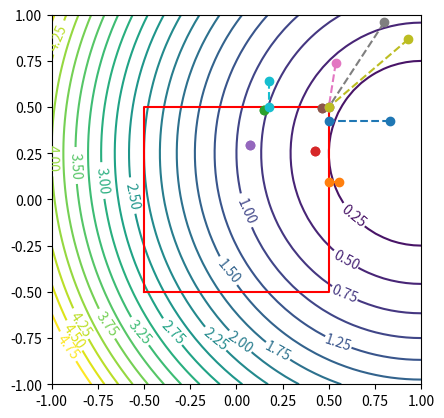
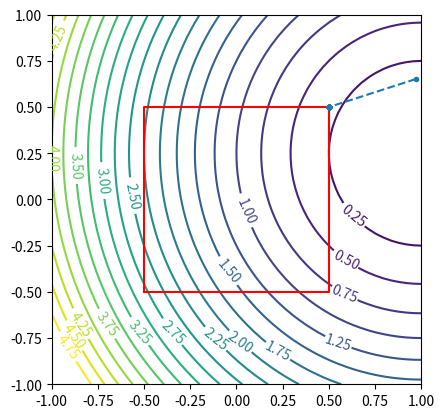
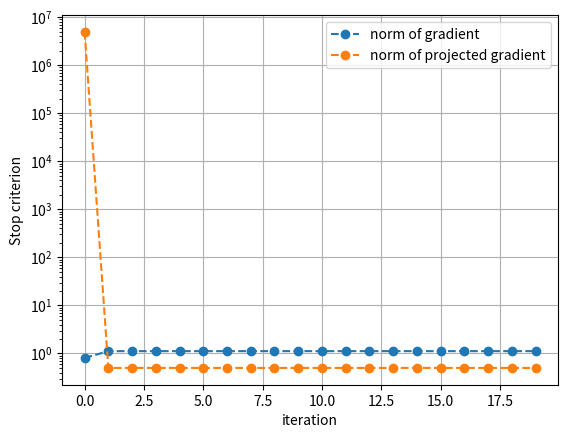
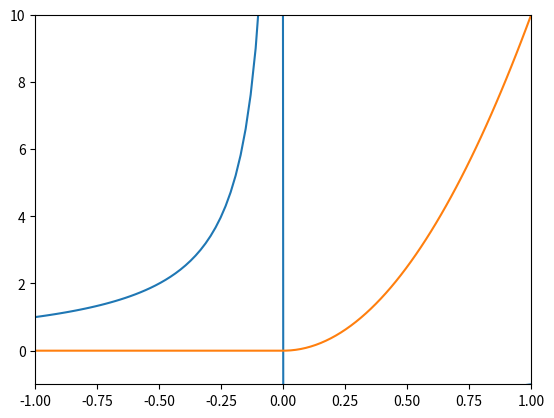
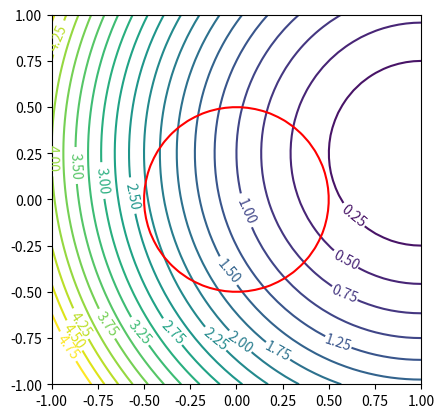
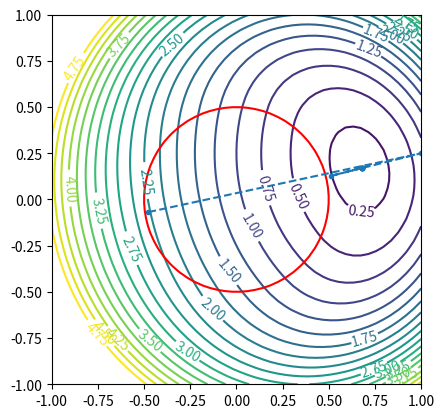
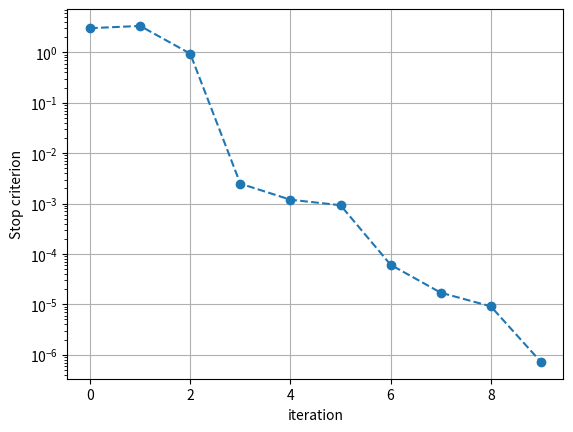
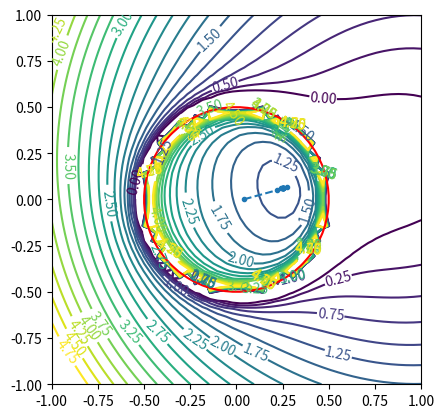
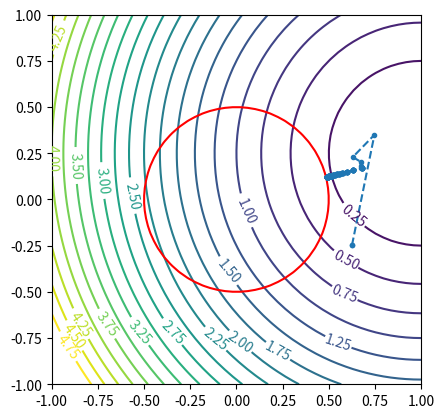

The script that saved these images, in order:
import numpy as np

def f(x, x0 = 1, y0 = 0.25):
    return (x[0]-x0)**2 + (x[1]-y0)**2

def cplxStep(x, f, h = 1e-50):
    dfdx = np.zeros_like(x)
    for i in range(len(dfdx)):
        e_i = np.zeros_like(x)
        e_i[i] = 1
        dfdx[i] = f(x + 1j * e_i * h).imag / h
    return dfdx

cplxStep([1,2], f, h = 1e-50)

import matplotlib.pyplot as plt

def plot_background_square(f, lb = -0.5, ub = 0.5):
    X = np.linspace(lb*2, ub*2, 50)
    Y = np.linspace(lb*2, ub*2, 50)
    X, Y = np.meshgrid(X, Y)
    Z = f([X,Y])
    _, ax = plt.subplots()
    CS = ax.contour(X, Y, Z, np.arange(0,5,0.25))
    ax.clabel(CS, fontsize=10)
    plt.plot([lb,ub,ub,lb,lb],[lb,lb,ub,ub,lb], "r")
    ax.set_aspect('equal', 'box')

def Px(x, lb=-0.5, ub=0.5):
    return np.minimum(ub, np.maximum(lb, x))

x0 = np.random.rand(2,10)
xProj = Px(x0)
plot_background_square(f, lb = -0.5, ub = 0.5)
plt.plot([x0[0], xProj[0]],[x0[1], xProj[1]], 'o--')
plt.show()

def Pdfdx(x, d, proj = Px, h=1e-7):
    return (proj(x - d*h) - x)/h

def projected_descent(f, df_dx, x0, alpha = 1, maxit = 20, s = 0.1, tol = 1e-6):
    xList = [x0]
    dfdxList = []
    for _ in range(maxit):
        fx = f(xList[-1])
        dfdx = df_dx(xList[-1])
        dfdxList.append(dfdx)

        if np.linalg.norm(Pdfdx(xList[-1], dfdx)) < tol:
            break
        
        # update and projection
        xTest = Px(xList[-1] - alpha * dfdx)

        # Linesearch
        i =0
        while not(f(xTest) < fx + s * np.dot(dfdx, xTest - xList[-1])) and i < 100 :
            alpha /= 2
            i += 1
            xTest = Px(xList[-1] - alpha * dfdx)
        xList.append(xTest)

        # Basic step adaptation (default = increase, otherwise use linesearch)
        alpha *= 1.2

    return xList, dfdxList

def plot_path(xList):
    X = [x[0] for x in xList]
    Y = [x[1] for x in xList]
    plt.plot(X,Y,'--.')

x0 = 2*np.random.rand(2)-1
df_dx = lambda x : cplxStep(x, f)
xList, dfdxList = projected_descent(f, df_dx, x0)
plot_background_square(f)
plot_path(xList)
plt.show()

normDfDx = [np.linalg.norm(vec) for vec in dfdxList]
normDfDx_proj = [Pdfdx(x, d) for x, d in zip(xList, dfdxList)]

def plot_criterion(crit, label = ""):
    norm_crit = [np.linalg.norm(vec) for vec in crit]
    plt.semilogy(norm_crit, 'o--', label = label)
    plt.xlabel('iteration')
    plt.ylabel('Stop criterion')

plot_criterion(dfdxList, label = "norm of gradient")
plot_criterion(normDfDx_proj, label = "norm of projected gradient")
plt.grid(); plt.legend(); plt.show()

def penalization_interior(g, mu = 1):
    return - mu / g

def penalization_exterior(g, mu = 1):
    return mu * np.maximum(0, g) ** 2

g = np.linspace(-1,1,100)
plt.plot(g, penalization_interior(g))
plt.plot(g, penalization_exterior(g, 10))
plt.axis([-1,1,-1,10])

def plot_background_g(f, g, R=0.5):
    X = np.linspace(-R*2, R*2, 50)
    Y = np.linspace(-R*2, R*2, 50)
    X, Y = np.meshgrid(X, Y)
    Z = f([X,Y])
    _, ax = plt.subplots()
    CS = ax.contour(X, Y, Z, np.arange(0,5,0.25))
    ax.clabel(CS, fontsize=10)
    ax.contour(X, Y, g([X,Y]), [0], colors = 'r')
    ax.set_aspect('equal', 'box')

def g(x, R=0.5):
    return x[0]**2 + x[1]**2 - R**2

plot_background_g(f, g)

def gradient_descent(f, df_dx, x0, alpha = 1, maxit = 20, s = 0.1, tol = 1e-6):
    xList = [x0]
    dfdxList = []
    for _ in range(maxit):
        fx = f(xList[-1])
        dfdx = df_dx(xList[-1])
        dfdxList.append(dfdx)
        if np.linalg.norm(dfdx) < tol:
            break
                
        # update
        xTest = xList[-1] - alpha * dfdx

        # Linesearch
        i =0
        while not(f(xTest) < fx + s * np.dot(dfdx, - alpha *dfdx)) and i < 100 :
            alpha /= 2
            i += 1
            xTest = xList[-1] - alpha * dfdx
        xList.append(xTest)

        # Basic step adaptation (default = increase, otherwise use linesearch)
        alpha *= 1.2

    return xList, dfdxList


x0 = 2*np.random.rand(2)-1
fpext = lambda x: f(x) + penalization_exterior(g(x))
dfpext_dx = lambda x : cplxStep(x, fpext)
xList, dfdxList = gradient_descent(fpext, dfpext_dx, x0)
plot_background_g(fpext, g)
plot_path(xList)
plt.show()

plot_criterion(dfdxList, label = "norm of gradient")
plt.grid()
plt.show()

x0 = 0.5*np.random.rand(2)-0.25
mu = 0.1
fpint= lambda x: f(x) + mu*penalization_interior(g(x))
dfpint_dx = lambda x : cplxStep(x, fpint)
xList, dfdxList = gradient_descent(fpint, dfpint_dx, x0, alpha = 0.1)
plot_background_g(fpint, g)
plot_path(xList)
plt.show()

def augmented_lagrangian(f, g, x0, lam=0, penal = penalization_exterior, alpha = 1, maxit = 20, s = 0.1, tol = 1e-6):
    xList = [x0]
    for _ in range(maxit):
        L = lambda x : f(x) + lam * g(x) + penal(g(x))
        dLdx = lambda x : cplxStep(x, L)
        xList += gradient_descent(L, dLdx, xList[-1], alpha = alpha, maxit=maxit, s=s, tol=tol)[0]
        lam = Px(lam +  g(xList[-1]), lb = 0, ub = np.inf)
    return xList

x0 = 2*np.random.rand(2)-1
xList = augmented_lagrangian(f, g, x0)
plot_background_g(f, g)
plot_path(xList)
plt.show()
